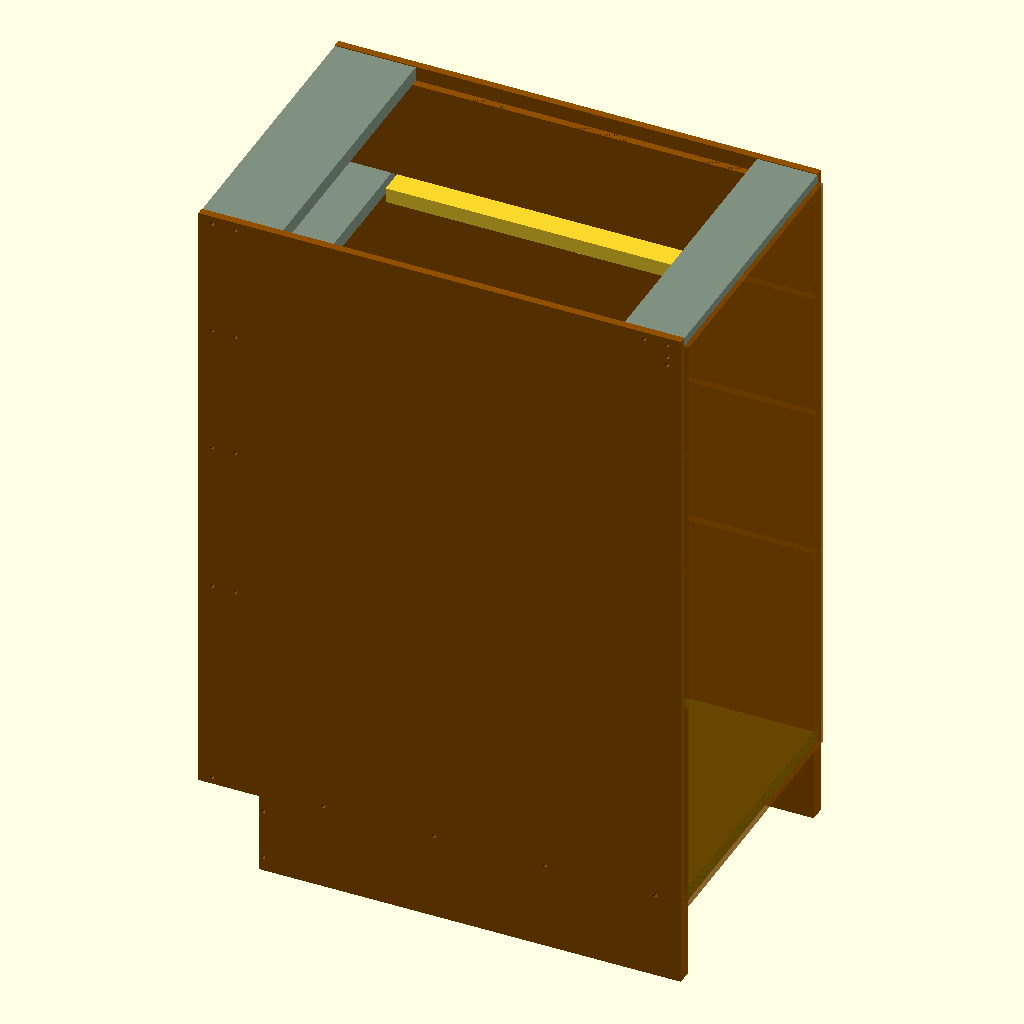
Cell 1: the model at its default parameters.
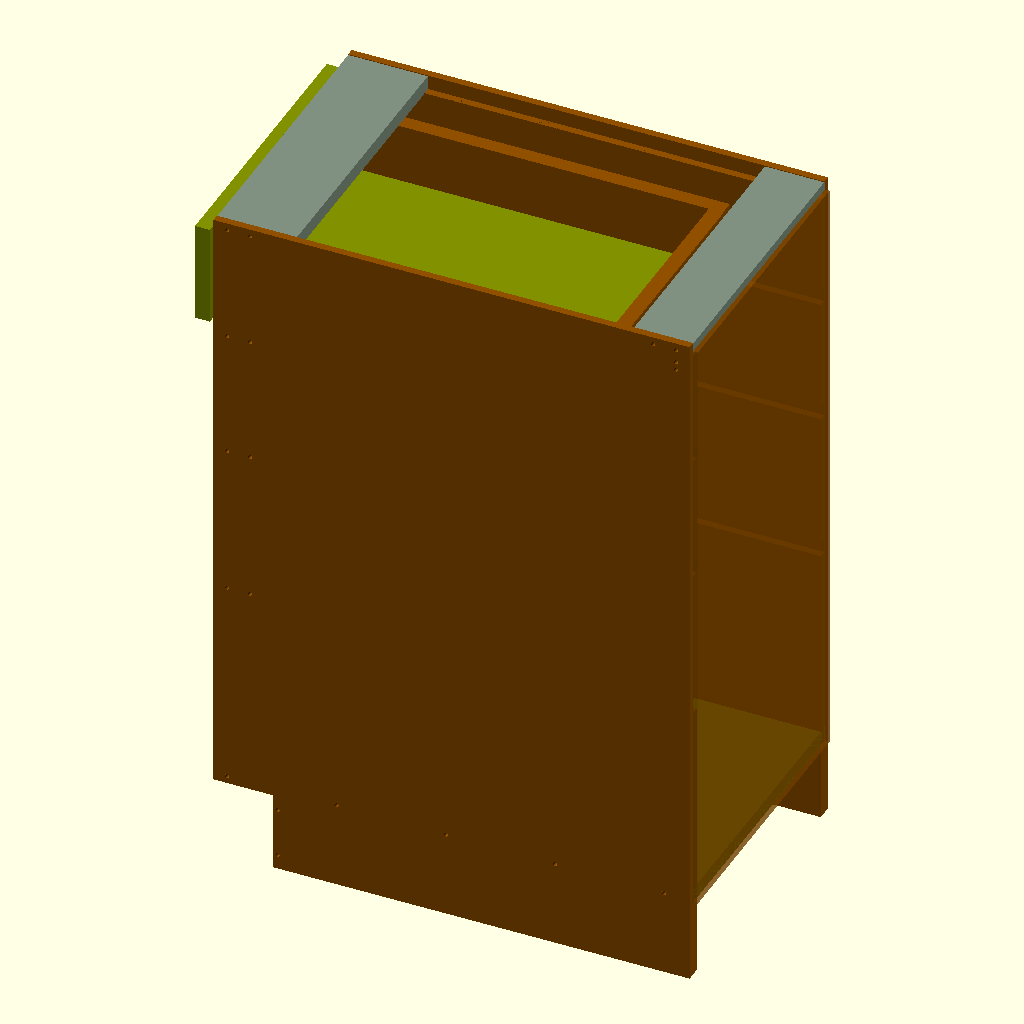
Cell 2: Drawer_J = true (everything else at default).
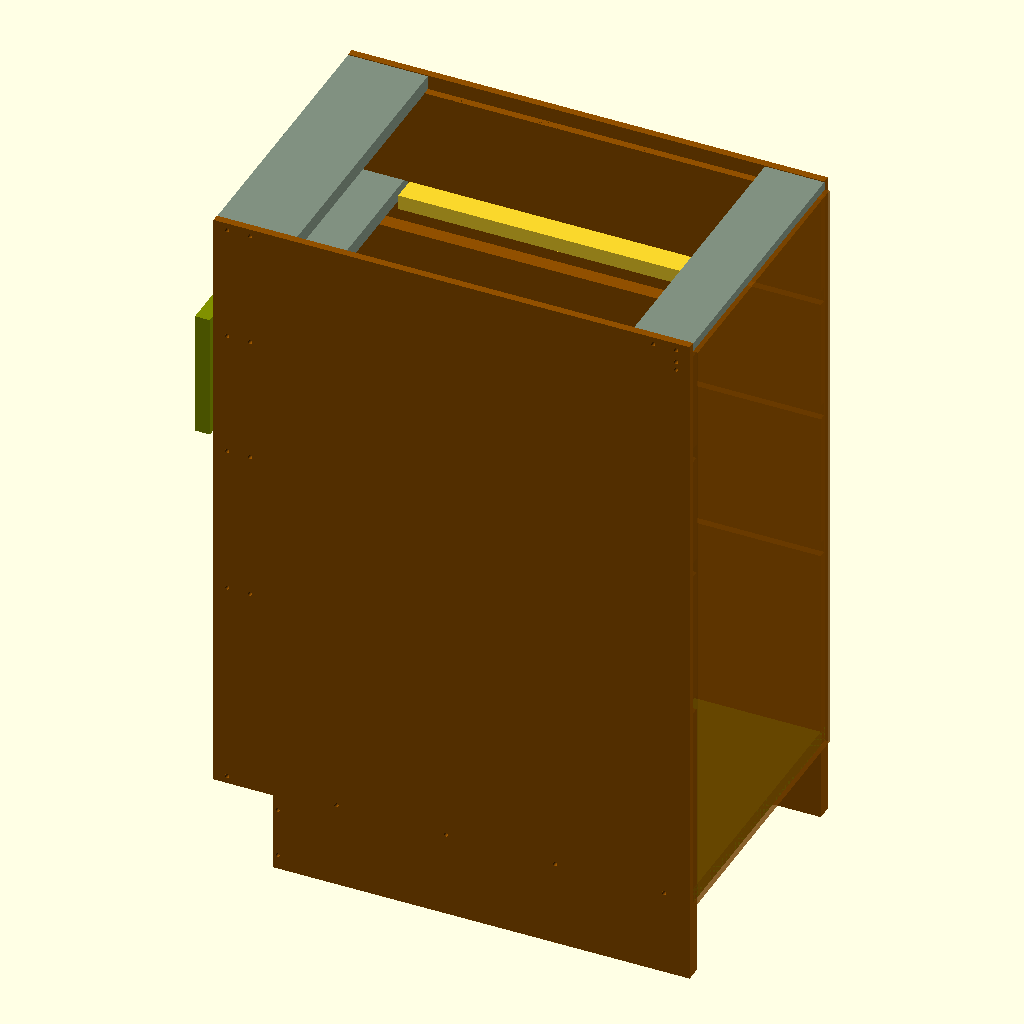
Cell 3: the same model with Drawer_K = true.
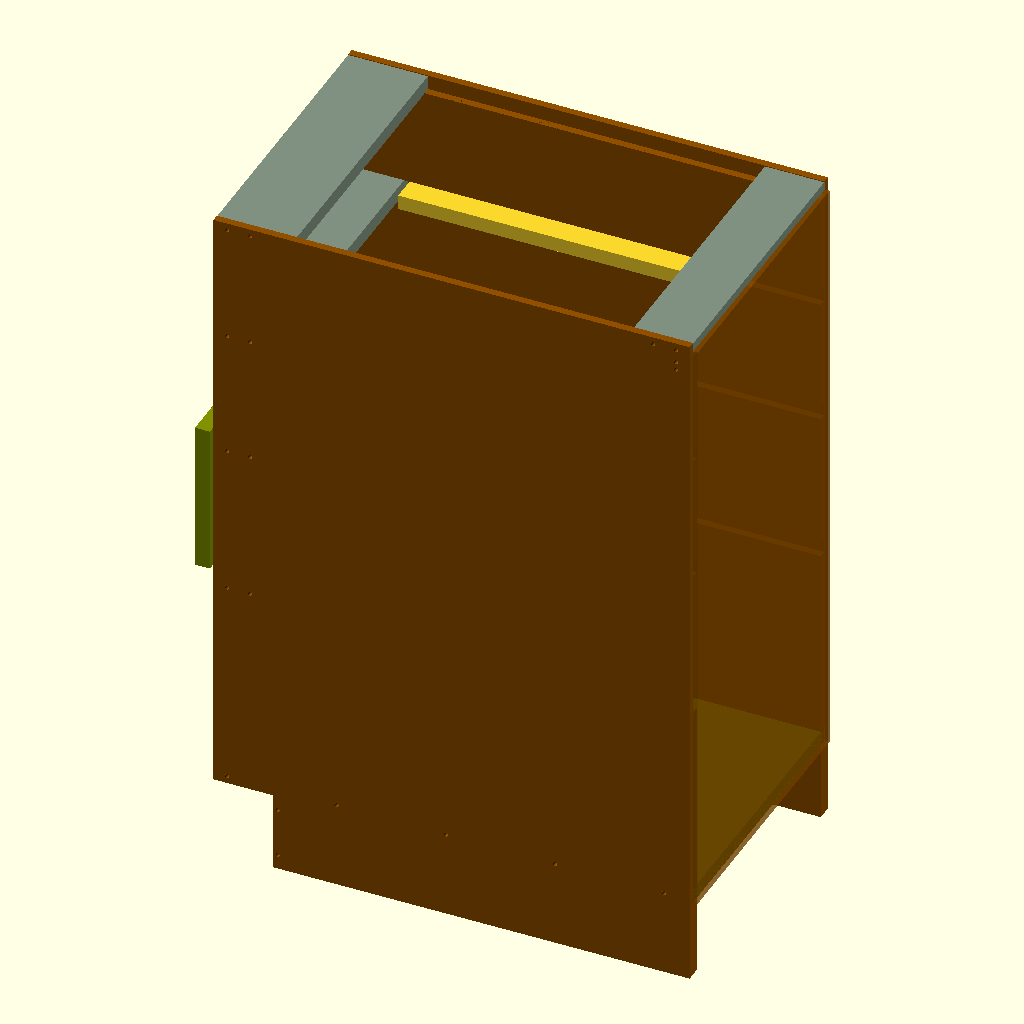
Cell 4: the same model with Drawer_L = true.
All cells are drawn from the same view direction (rotation 55°, 0°, 25°, orthographic, colour scheme Cornfield), but the view is re-fitted for each cell, so position and scale can differ between cells as well as the parameter.
The OpenSCAD source (movel.scad):
// viws drawer
Cabinet=true;

//viws drawer
Drawer_J=false;
Drawer_K=false;
Drawer_L=false;
Drawer_M=false;

// printer parts
Cabinet_Parts=false;
Drawer_parts=false;

side_a=false;
side_b=false;
bottom=false;
top_rail=false;
rails=false;
top_sub_rail=false;
toe_kick=false;
drawer_glide_supports=false;
nailer=false;
back=false;
finished_drawer_front_J=false;
finished_drawer_front_K=false;
finished_drawer_front_L=false;
finished_drawer_front_M=false;

module side_A(){
//side A(2)
difference(){
cube([610,895,19]);
   
    translate([-0.1,-0.1,-0.1])
    cube([76.1,102.1,20]);

translate([-1,101.9,19/2])
 cube([660,19,19.1/2]);
    
    //parte de baixo furo 
    for(i=[0:4]){translate([i*140,0,0])
        union(){
   translate([70/4,102+(19/2)+(5.5/19),-1])
    cylinder(h=30,d=5.5,$fn=50);}}
    
     translate([76+6,19,-1])
    cylinder(h=30,d=5.5,$fn=50);
    
     translate([76+6,102-19,-1])
    cylinder(h=30,d=5.5,$fn=50);
    
//
    
    // segunda furaçao 
    translate([-1,102+268,19/2])
 cube([660,19,19.1/2]);
    
        translate([70/4,102+268+(19/2)-(5.5/10),-1])
     cylinder(h=30,d=5.5,$fn=50);
    
       translate([70/1.5,102+268+(19/2)-(5.5/10),-1])
     cylinder(h=30,d=5.5,$fn=50);
    
    //
    // terceira furaçao
        translate([-1,102+268+194,19/2])
 cube([660,19,19.1/2]);
    
       translate([70/1.5,102+268+194+(19/2)-(5.5/10),-1])
     cylinder(h=30,d=5.5,$fn=50);
     
     translate([70/4,102+268+194+(19/2)-(5.5/10),-1])
     cylinder(h=30,d=5.5,$fn=50);
    
    //
    // quarta furaçao 
        translate([-1,102+268+194+162,19/2])
 cube([660,19,19.1/2]);
    
    translate([70/1.5,102+268+194+163+(19/2)-(5.5/10),-1])
     cylinder(h=30,d=5.5,$fn=50);
     
     translate([70/4,102+268+194+163+(19/2)-(5.5/10),-1])
     cylinder(h=30,d=5.5,$fn=50);
    
    //
    // quinta furaçao 
     translate([-1,102+268+194+162,19/2])
 cube([660,19,19.1/2]);
        
   translate([70/1.5,896-(19/1.8),-1])
     cylinder(h=30,d=5.5,$fn=50);
      translate([70/4,896-(19/1.8),-1])
     cylinder(h=30,d=5.5,$fn=50);
    //
    
    //sexta furaçao
    
    translate([-1,895-19,19/2])
 cube([660,19.1,19.1/2]); 
 
 translate([610-(70/4),896-(19)-8,-1])
     cylinder(h=30,d=5.5,$fn=50);
 translate([610-(70/4),896-(19)-19,-1])
     cylinder(h=30,d=5.5,$fn=50);
   translate([610-(70/4),896-(19/1.8),-1])
     cylinder(h=30,d=5.5,$fn=50);
       translate([610-(70/1.5),896-(19/1.8),-1])
     cylinder(h=30,d=5.5,$fn=50);
 
}
}
module side_B(){
//side A(2)
difference(){
    translate([0,0,9.6])
cube([610,895,19]);
   
    translate([-0.1,-0.1,-0.1])
    cube([76.1,102.1,60]);

translate([-1,101.9,19/2])
 cube([660,19,19.1/2]);
    
    //parte de baixo furo 
    for(i=[0:4]){translate([i*140,0,0])
        union(){
   translate([70/4,102+(19/2)+(5.5/19),-1])
    cylinder(h=30,d=5.5,$fn=50);}}
    
     translate([76+6,19,-1])
    cylinder(h=30,d=5.5,$fn=50);
    
     translate([76+6,102-19,-1])
    cylinder(h=30,d=5.5,$fn=50);
    
//
    
    // segunda furaçao 
    translate([-1,102+268,19/2])
 cube([660,19,19.1/2]);
    
        translate([70/4,102+268+(19/2)-(5.5/10),-1])
     cylinder(h=30,d=5.5,$fn=50);
    
       translate([70/1.5,102+268+(19/2)-(5.5/10),-1])
     cylinder(h=30,d=5.5,$fn=50);
    
    //
    // terceira furaçao
        translate([-1,102+268+194,19/2])
 cube([660,19,19.1/2]);
    
       translate([70/1.5,102+268+194+(19/2)-(5.5/10),-1])
     cylinder(h=30,d=5.5,$fn=50);
     
     translate([70/4,102+268+194+(19/2)-(5.5/10),-1])
     cylinder(h=30,d=5.5,$fn=50);
    
    //
    // quarta furaçao 
        translate([-1,102+268+194+162,19/2])
 cube([660,19,19.1/2]);
    
    translate([70/1.5,102+268+194+163+(19/2)-(5.5/10),-1])
     cylinder(h=30,d=5.5,$fn=50);
     
     translate([70/4,102+268+194+163+(19/2)-(5.5/10),-1])
     cylinder(h=30,d=5.5,$fn=50);
    
    //
    // quinta furaçao 
     translate([-1,102+268+194+162,19/2])
 cube([660,19,19.1/2]);
        
   translate([70/1.5,896-(19/1.8),-1])
     cylinder(h=30,d=5.5,$fn=50);
      translate([70/4,896-(19/1.8),-1])
     cylinder(h=30,d=5.5,$fn=50);
    //
    
    //sexta furaçao
    
    translate([-1,895-19,19/2])
 cube([660,19.1,19.1/2]); 
 
  translate([610-(70/4),896-(19)-8,-1])
     cylinder(h=30,d=5.5,$fn=50);
 translate([610-(70/4),896-(19)-19,-1])
     cylinder(h=30,d=5.5,$fn=50);
   translate([610-(70/4),896-(19/1.8),-1])
     cylinder(h=30,d=5.5,$fn=50);
       translate([610-(70/1.5),896-(19/1.8),-1])
     cylinder(h=30,d=5.5,$fn=50);
 
}
}

module bottom(){
    difference(){
    cube([610,362,19]);
    
        translate([70/4,29.99,19/2])
        rotate([90,0,0])
    for(i=[0:4]){translate([i*140,0,0])
        
    cylinder(h=30,d=5.5,$fn=50);
    
        translate([0,0,-333])
    translate([i*140,0,0])
    cylinder(h=30,d=5.5,$fn=50);
    }
}
}

module top_rail(){
    difference(){
    cube([102,362,19]);
        translate([0,20,19/2])
    rotate([90,0,0]){
        translate([19,0,-1])
    cylinder(h=30,d=5.5,$fn=50);
    
     translate([102-19,0,-1])
    cylinder(h=30,d=5.5,$fn=50);}
    
    translate([0,362,19/2])
    rotate([90,0,0]){
        translate([19,0,,-1])
    cylinder(h=30,d=5.5,$fn=50);
    
     translate([102-19,0,-1])
    cylinder(h=30,d=5.5,$fn=50);}
}
}
module rails(){
    cube([76,362,19]);
}
module top_sub_rail(){
    cube([76,343,19]);
}

module toe_kick(){
        cube([102,343,19]);

}
 module drawer_glide_supports(){
             cube([38,527,19]);

 }
 module nailer(){
                  cube([76,343,19]);}
                  
module back(){
                 cube([362,781,6]);
}
 
module finished_drawer_front_J(){
                 cube([130,362,19]);
}
module finished_drawer_front_K(){
                 cube([162,362,19]);
}
module finished_drawer_front_L(){
                 cube([194,362,19]);
}
module finished_drawer_front_M(){
                 cube([268,362,19]);
    
}
module drawer_sides_n1(){
                 difference(){
    cube([102,508,19]);
    translate([19+19,19/2,0])
    cylinder(h=20,d=5.5,$fn=100);
        translate([4*19,19/2,0])
    cylinder(h=20,d=5.5,$fn=100);
                     
                     translate([0,508-19,0]){
                     translate([19+19,19/2,0])
    cylinder(h=20,d=5.5,$fn=100);
        translate([4*19,19/2,0])
    cylinder(h=20,d=5.5,$fn=100);
                     }
                     translate([19,-1,-0.1])
                      cube([6.1,698,9.625]);   

                     }
}
module drawer_sides_n2(){
                difference(){
    cube([115,508,19]);
    translate([19+19,19/2,0])
    cylinder(h=20,d=5.5,$fn=100);
        translate([4*19,19/2,0])
    cylinder(h=20,d=5.5,$fn=100);
                     
                     translate([0,508-19,0]){
                     translate([19+19,19/2,0])
    cylinder(h=20,d=5.5,$fn=100);
        translate([4*19,19/2,0])
    cylinder(h=20,d=5.5,$fn=100);
                     }
                     translate([19,-1,-0.1])
                      cube([6.1,698,9.625]);
                 }
    
}
module drawer_sides_n3(){
    difference(){
                 cube([127,508,19]);  
        translate([19+19,19/2,0])
    cylinder(h=20,d=5.5,$fn=100);
        translate([4*19,19/2,0])
    cylinder(h=20,d=5.5,$fn=100);
                     
                     translate([0,508-19,0]){
                     translate([19+19,19/2,0])
    cylinder(h=20,d=5.5,$fn=100);
        translate([4*19,19/2,0])
    cylinder(h=20,d=5.5,$fn=100);
                     }
                     translate([19,-1,-0.1])
                      cube([6.1,698,9.625]);
    } 
}
module drawer_sides_n4(){
    difference(){
                 cube([178,508,19]);  
        translate([19+19,19/2,0])
    cylinder(h=20,d=5.5,$fn=100);
        translate([4*19,19/2,0])
    cylinder(h=20,d=5.5,$fn=100);
                     
                     translate([0,508-19,0]){
                     translate([19+19,19/2,0])
    cylinder(h=20,d=5.5,$fn=100);
        translate([4*19,19/2,0])
    cylinder(h=20,d=5.5,$fn=100);
                     }
                     translate([19,-1,-0.1])
                      cube([6.1,698,9.625]);
                 } 
}
module drawer_front_01(){
    difference(){
                 cube([102-26,279,19]);   
         translate([102/2,19+19,-1])
    cylinder(h=20,d=5.5,$fn=100);
        translate([102/2,279-38,-1])
    cylinder(h=20,d=5.5,$fn=100);
        }
}
module drawer_front_02(){
    difference(){
                 cube([115-26,279,19]);   
            translate([115/2,19+19,-1])
    cylinder(h=20,d=5.5,$fn=100);
        translate([115/2,279-38,-1])
    cylinder(h=20,d=5.5,$fn=100);
        }
}
module drawer_front_03(){
    difference(){
                 cube([127-26,279,19]); 
          translate([127/2,19+19,-1])
    cylinder(h=20,d=5.5,$fn=100);
        translate([127/2,279-38,-1])
    cylinder(h=20,d=5.5,$fn=100);
        }  
}
module drawer_front_04(){
    difference(){
                 cube([178-26,279,19]);   
            translate([178/2,19+19,-1])
    cylinder(h=20,d=5.5,$fn=100);
        translate([178/2,279-38,-1])
    cylinder(h=20,d=5.5,$fn=100);
        }
}

module drawer_back_01(){
                difference(){
    cube([102,279,19]); 
  translate([19,-1,-0.1])
                      cube([6.1,698,9.625]);  }
}
module drawer_back_02(){
    difference(){
                 cube([115,279,19]);   
        translate([19,-1,-0.1])
                      cube([6.1,698,9.625]);  }
}
module drawer_back_03(){
    difference(){
                 cube([127,279,19]);   
        translate([19,-1,-0.1])
                      cube([6.1,698,9.625]);  }
}
module drawer_back_04(){
    difference(){
                 cube([178,279,19]);   
        translate([19,-1,-0.1])
                      cube([6.1,698,9.625]);  }
}


module bottoms(){
                 cube([497,298,6]);   
}


if(side_a){side_A();}
if(side_b){side_B();}
if(bottom){bottom();}
if(top_rail){top_rail();}
if(rails){rails();}
if(top_sub_rail){top_sub_rail();}
if(toe_kick){toe_kick();}
if(drawer_glide_supports){drawer_glide_supports();}
if(nailer){nailer();}
if(back){back();}
if(finished_drawer_front_J){finished_drawer_front_J();}
if(finished_drawer_front_K){finished_drawer_front_K();}
if(finished_drawer_front_L){finished_drawer_front_L();}
if(finished_drawer_front_M){finished_drawer_front_M();}
    color("#905000")

if(Cabinet_Parts){
        translate([300,0,0])

rotate([0,180,0])
side_A();
    translate([500,0,0])
side_B();
    translate([0,1000,0])
bottom();
    translate([0,-600,0])
top_rail();
        translate([500,-600,0])

rails();
            translate([1000,-600,0])

top_sub_rail();
            translate([0,-1000,0])

toe_kick();
            translate([200,-600,0])

drawer_glide_supports();
            translate([300,-600,0])

nailer();
        translate([1500,0,0])

back();
        translate([500,1500,0])

finished_drawer_front_J();
        translate([100,1500,0])

finished_drawer_front_K();
        translate([700,1500,0])

finished_drawer_front_L();
        translate([-400,1500,0])

finished_drawer_front_M();
}
mirror([0,0,1])
if(Drawer_parts){
    drawer_sides_n1();  
    translate([200,0,0])
    drawer_sides_n2();
    translate([400,0,0])
    drawer_sides_n3();
    translate([600,0,0])
    drawer_sides_n4();
        
    translate([0,1000,0])
    drawer_front_01();
    translate([200,1000,0])
    drawer_front_02();
    translate([400,1000,0])
    drawer_front_03();
    translate([600,1000,0])
    drawer_front_04();
    
    
    translate([0,600,0])
    drawer_back_01();
    translate([200,600,0])
    drawer_back_02();
    translate([400,600,0])
    drawer_back_03();
    translate([600,600,0])
    drawer_back_04();
    
    translate([800,0,0])
   bottoms();
}

// movel montado 
if(Cabinet){
        color("#809000")

    bottom();
    color("#905000")
    translate([0,362+8,-102])
    rotate([90,0,0])
    side_A();
        color("#905000")

       translate([0,19,-102])
    rotate([90,0,0])
    side_B();
            color("#90500090")

    translate([610,0,0])
    rotate([90,0,90])
    back();
            color("#809080")

     translate([76,8,0])
    rotate([0,90,0])
    toe_kick();
    
                color("#809080")
translate([0,0,268])
    rails();
    
     color("#809080")
translate([0,0,268+194])
    rails();
    
     color("#809080")
translate([0,0,268+194+162])
    rails();
    
    color("#809080")
translate([610-76,0,268+194+162+130+19])
    rails();
      color("#809080")
translate([0,0,268+194+162+130+19])
   top_rail();
       color("#809000")
translate([0,9,268+194+162+130-0.1])
    top_sub_rail();

       color("#809000")

translate([610-19,8,268+194+162+130+19])
rotate([0,90,0])
nailer();

translate([610,0,268+194+162])
rotate([0,0,90])
drawer_glide_supports();
translate([610,0,268+194])
rotate([0,0,90])
drawer_glide_supports();
translate([610,0,268])
rotate([0,0,90])
drawer_glide_supports();

translate([610,320,268+194+162])
rotate([0,0,90])
drawer_glide_supports();

translate([610,320,268+194])
rotate([0,0,90])
drawer_glide_supports();
translate([610,320,268])
rotate([0,0,90])
drawer_glide_supports();

    }
    translate([610-120,610/2+15,640])
rotate([0,0,180])
    if(Drawer_J){
            color("#905000")
    translate([508-9,0,0])
 rotate([90,-90,0])
    drawer_sides_n1();
            color("#905000")
        mirror([0,1,0])
        translate([508-9,-290+11,0])
 rotate([90,-90,0])
    drawer_sides_n1();
              color("#905000")
        translate([508-9,0,19+7])
        rotate([0,-90,0])
            drawer_front_01();
            
        color("#905000")
            translate([9,0,0])
        rotate([0,-90,0])drawer_back_01();
        
                color("#809000")
        translate([9-9,-9,19])
   bottoms();
                   color("#809000")

   translate([508-8.9,-42,130])
   rotate([0,90,0])
        finished_drawer_front_J();

}
translate([610-120,610/2+15,480])
rotate([0,0,180])
  if(Drawer_K){
            color("#905000")
    translate([508-9,0,0])
 rotate([90,-90,0])
    drawer_sides_n2();
            color("#905000")
        mirror([0,1,0])
        translate([508-9,-290+11,0])
 rotate([90,-90,0])
    drawer_sides_n2();
              color("#905000")
        translate([508-9,0,19+7])
        rotate([0,-90,0])
            drawer_front_02();
            
        color("#905000")
            translate([9,0,0])
        rotate([0,-90,0])drawer_back_02();
        
                color("#809000")
        translate([9-9,-9,19])
   bottoms();
                  color("#809000")  translate([508-8.9,-42,162])rotate([0,90,0]) finished_drawer_front_K();

}
translate([610-120,610/2+15,290])
rotate([0,0,180])
  if(Drawer_L){
            color("#905000")
    translate([508-9,0,0])
 rotate([90,-90,0])
    drawer_sides_n3();
            color("#905000")
        mirror([0,1,0])
        translate([508-9,-290+11,0])
 rotate([90,-90,0])
    drawer_sides_n3();
              color("#905000")
        translate([508-9,0,19+7])
        rotate([0,-90,0])
            drawer_front_03();
            
        color("#905000")
            translate([9,0,0])
        rotate([0,-90,0])drawer_back_03();
        
                color("#809000")
        translate([9-9,-9,19])
   bottoms();
                  color("#809000")  translate([508-8.9,-42,194])rotate([0,90,0]) finished_drawer_front_L();
}

translate([610-120,610/2+15,25])
rotate([0,0,180])
  if(Drawer_M){
            color("#905000")
    translate([508-9,0,0])
 rotate([90,-90,0])
    drawer_sides_n4();
            color("#905000")
        mirror([0,1,0])
        translate([508-9,-290+11,0])
 rotate([90,-90,0])
    drawer_sides_n4();
              color("#905000")
        translate([508-9,0,19+7])
        rotate([0,-90,0])
            drawer_front_04();
            
        color("#905000")
            translate([9,0,0])
        rotate([0,-90,0])drawer_back_04();
        
                color("#809000")
        translate([9-9,-9,19])
   bottoms();
                  color("#809000")  translate([508-8.9,-42,268])rotate([0,90,0]) finished_drawer_front_M();

}
Parameter table extracted from the source (name, type, default, range or options):
Cabinet: bool, default true
Drawer_J: bool, default false
Drawer_K: bool, default false
Drawer_L: bool, default false
Drawer_M: bool, default false
Cabinet_Parts: bool, default false
Drawer_parts: bool, default false
side_a: bool, default false
side_b: bool, default false
bottom: bool, default false
top_rail: bool, default false
rails: bool, default false
top_sub_rail: bool, default false
toe_kick: bool, default false
drawer_glide_supports: bool, default false
nailer: bool, default false
back: bool, default false
finished_drawer_front_J: bool, default false
finished_drawer_front_K: bool, default false
finished_drawer_front_L: bool, default false
finished_drawer_front_M: bool, default false
